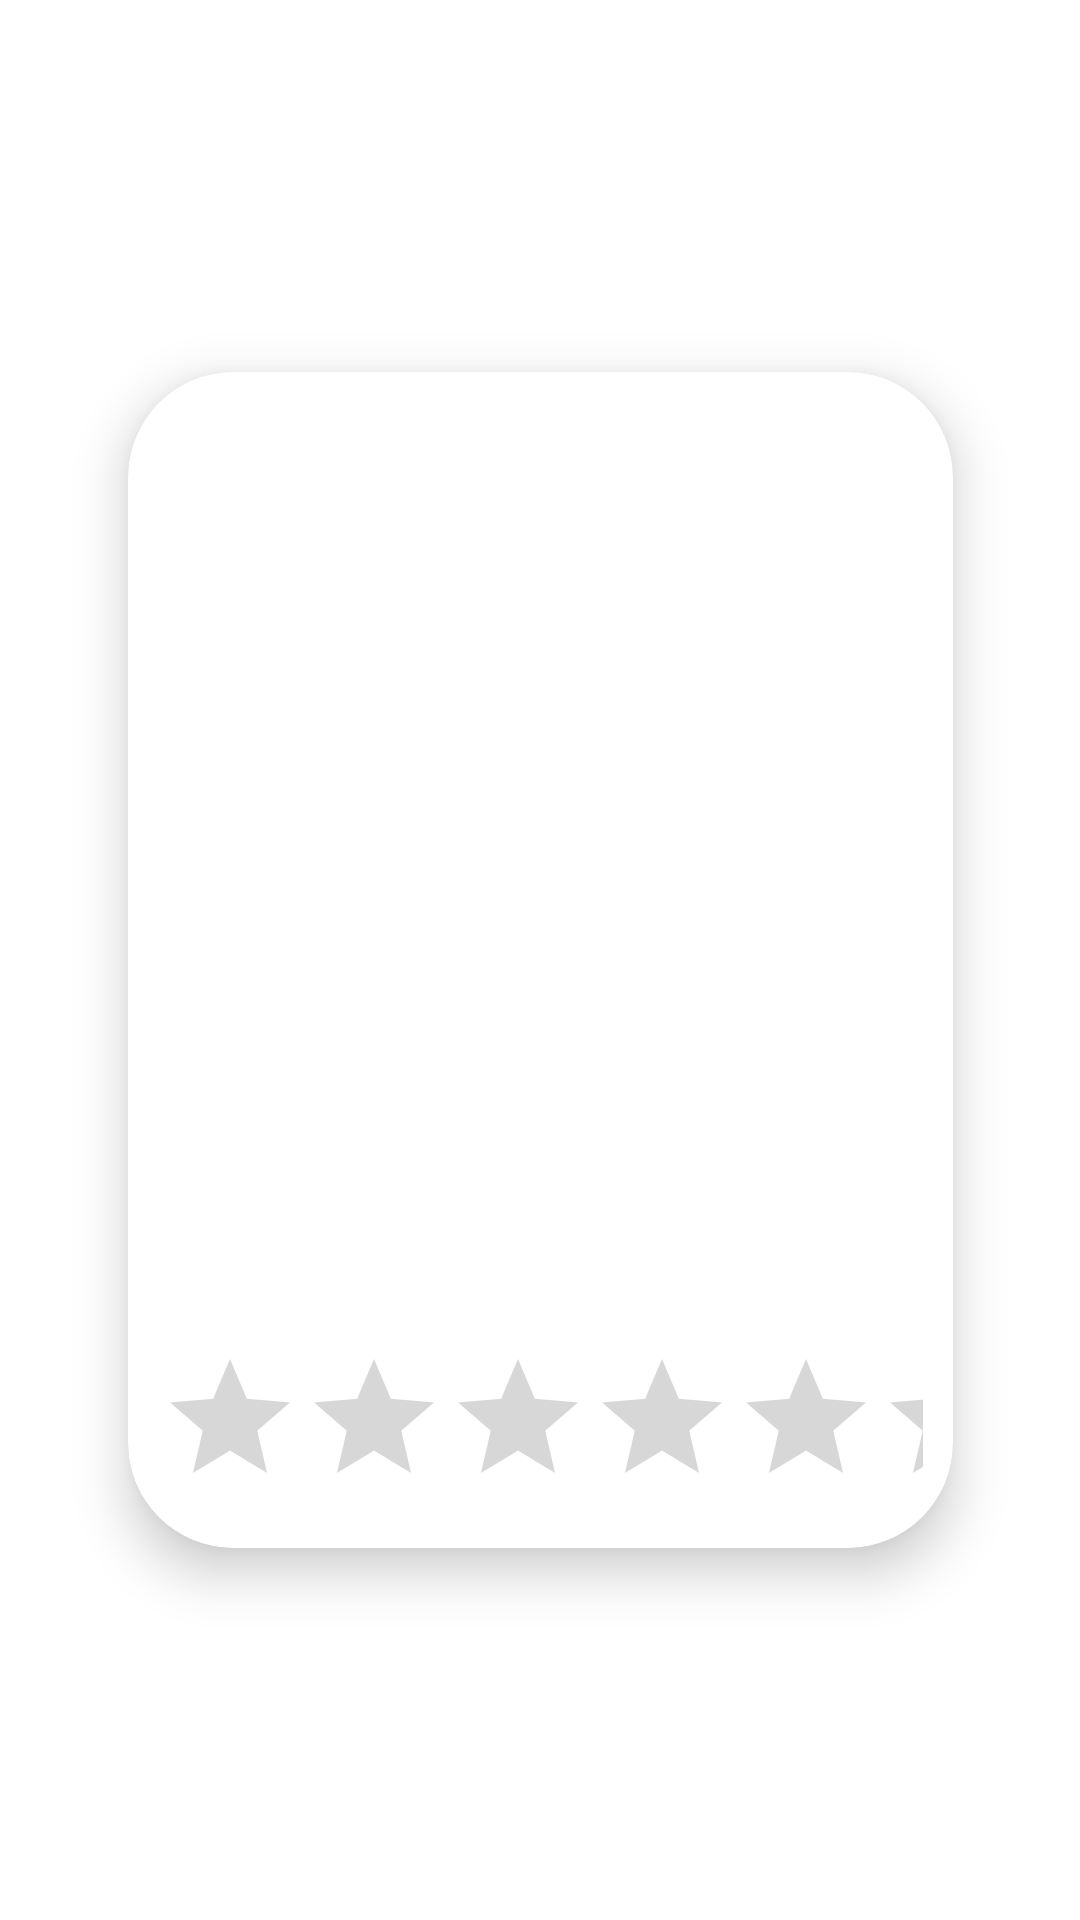

Android layout source for this screen:
<!-- AndroidManifest.xml: application theme Theme.MovieGuide -->
<!-- res/layout/movie_list_item.xml -->
<?xml version="1.0" encoding="UTF-8"?>
<androidx.constraintlayout.widget.ConstraintLayout
    xmlns:app="http://schemas.android.com/apk/res-auto"
    android:layout_marginTop="10dp"
    android:layout_marginLeft="10dp"
    android:orientation="vertical"
    android:layout_height="wrap_content"
    android:layout_width="wrap_content"
    xmlns:android="http://schemas.android.com/apk/res/android">


    <androidx.cardview.widget.CardView
        android:layout_height="392dp"
        android:layout_width="275dp"
        app:cardCornerRadius="35dp"
        app:layout_constraintTop_toTopOf="parent"
        app:layout_constraintStart_toStartOf="parent"
        app:layout_constraintEnd_toEndOf="parent"
        app:layout_constraintBottom_toBottomOf="parent"
        app:cardElevation="10dp" android:id="@+id/card_view">

    <ImageView
        android:layout_height="match_parent"
        android:layout_width="match_parent"
        android:id="@+id/movie_img"
        android:src="@drawable/ic_launcher_background"
        android:scaleType="centerCrop"/>

        <ImageView
            android:id="@+id/fav_btn"
            android:src="@drawable/favorite_unclicked"
            android:layout_width="40dp"
            android:layout_height="40dp"
            android:layout_marginLeft="210dp"
            android:layout_marginTop="20dp"/>


    <LinearLayout
        android:orientation="vertical"
        android:layout_height="wrap_content"
        android:layout_width="match_parent"
        android:layout_gravity="bottom">

    <RatingBar
        android:layout_height="wrap_content"
        android:layout_width="match_parent"
        android:id="@+id/rating_bar"
        android:numStars="5"
        android:layout_margin="10dp"/>


</LinearLayout>

</androidx.cardview.widget.CardView>

</androidx.constraintlayout.widget.ConstraintLayout>
<!-- resources referenced by this layout -->
<resources>
  <style name="Theme.MovieGuide" parent="Theme.MaterialComponents.Light.NoActionBar">
          
          <item name="colorPrimary">@color/purple_500</item>
          <item name="colorPrimaryVariant">@color/purple_700</item>
          <item name="colorOnPrimary">@color/white</item>
          
          <item name="colorSecondary">@color/teal_200</item>
          <item name="colorSecondaryVariant">@color/teal_700</item>
          <item name="colorOnSecondary">@color/black</item>
          
          <item name="android:statusBarColor" tools:targetApi="l">?attr/colorPrimaryVariant</item>
          
      </style>
  <!-- not gathered from this repository: default colours our renderer supplied (Android Studio template values) -->
  <color name="purple_500">#FF6200EE</color>
  <color name="purple_700">#FF3700B3</color>
  <color name="teal_200">#FF03DAC5</color>
  <color name="teal_700">#FF018786</color>
  <color name="black">#FF000000</color>
  <color name="white">#FFFFFFFF</color>
</resources>
